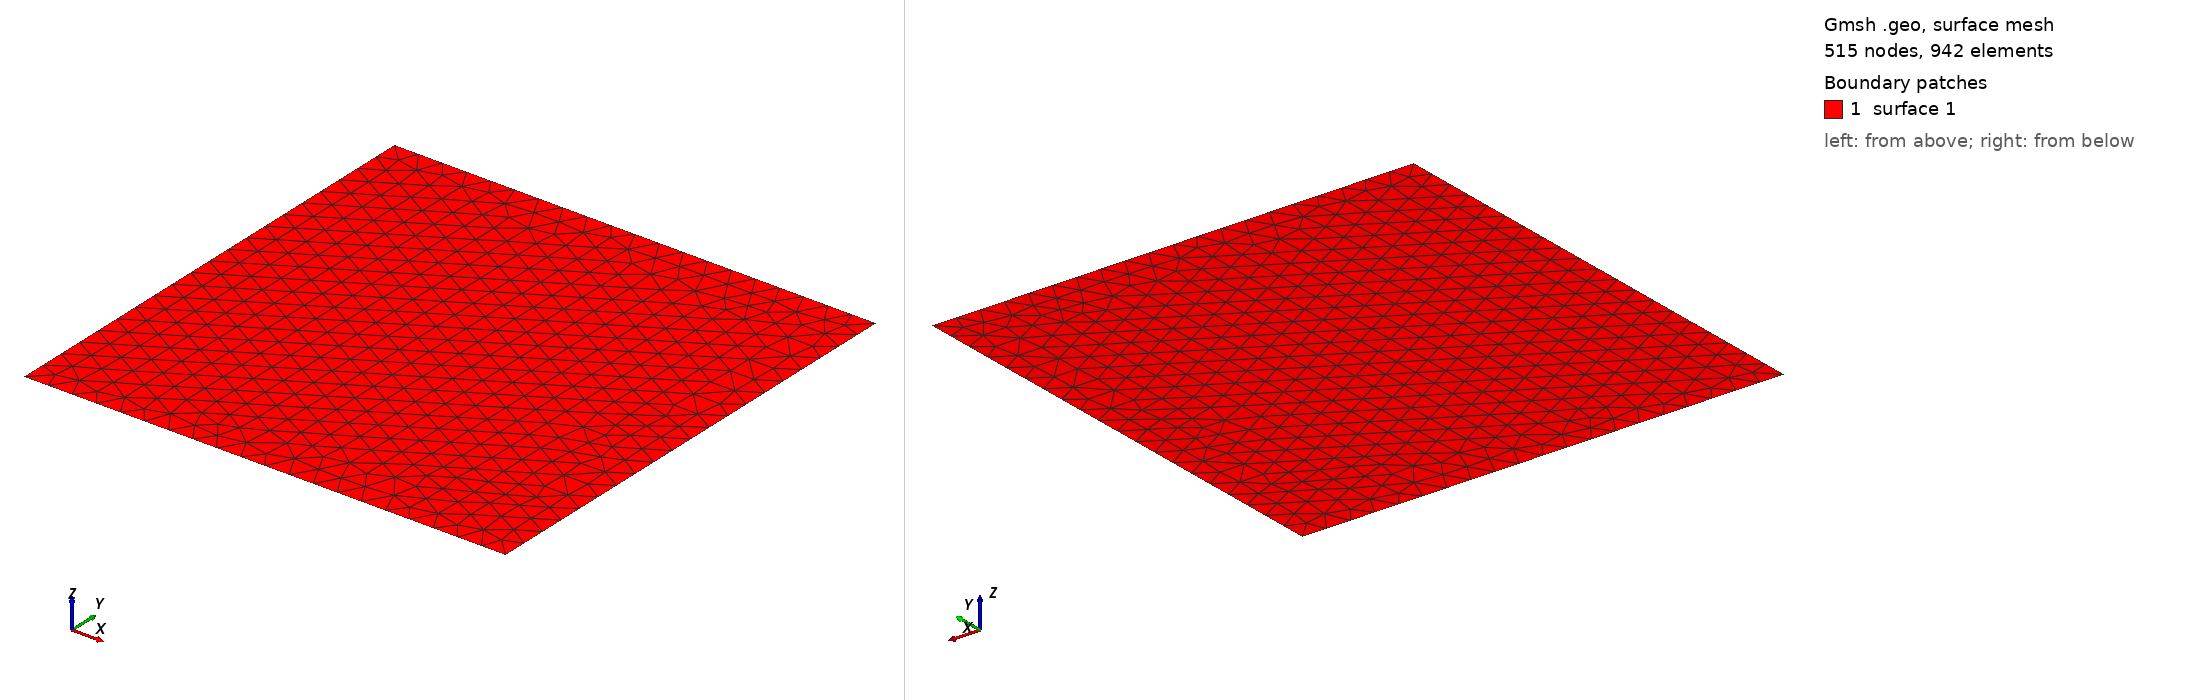

Gmsh geometry script, surface-meshed: 515 nodes, 942 surface elements. Boundary patches (legend numbers): 1 surface 1. Left view from above one corner, right view from below the opposite corner. The script declares no physical surfaces, so the legend lists its geometric surfaces. The drawing asked Gmsh for element sizes between 1% and 20% of the model's largest extent; the script's own settings can give other sizes.

=== Test.geo (drawn) ===
// Gmsh project created on Tue Apr 20 21:39:48 2021
h = 0.5;
L=5;
Point (5) = {0,L,0,h};
Point (6) = {0,-L,0,h};
Point (7) = {0,0,0,h};
Point (1) = {-L,-L,0,h};
Point (2) = {-L,L,0,h};
Point (3) = {L,L,0,h};
Point (4) = {L,-L,0,h};

Line (1) = {1 ,2}; // bas
Line (2) = {2 ,3}; // droite
Line (3) = {3 ,4}; // haut
Line (4) = {4 ,1}; // gauche

Line Loop (1) = {1 ,2 ,3 ,4};

Plane Surface(1)={1};
